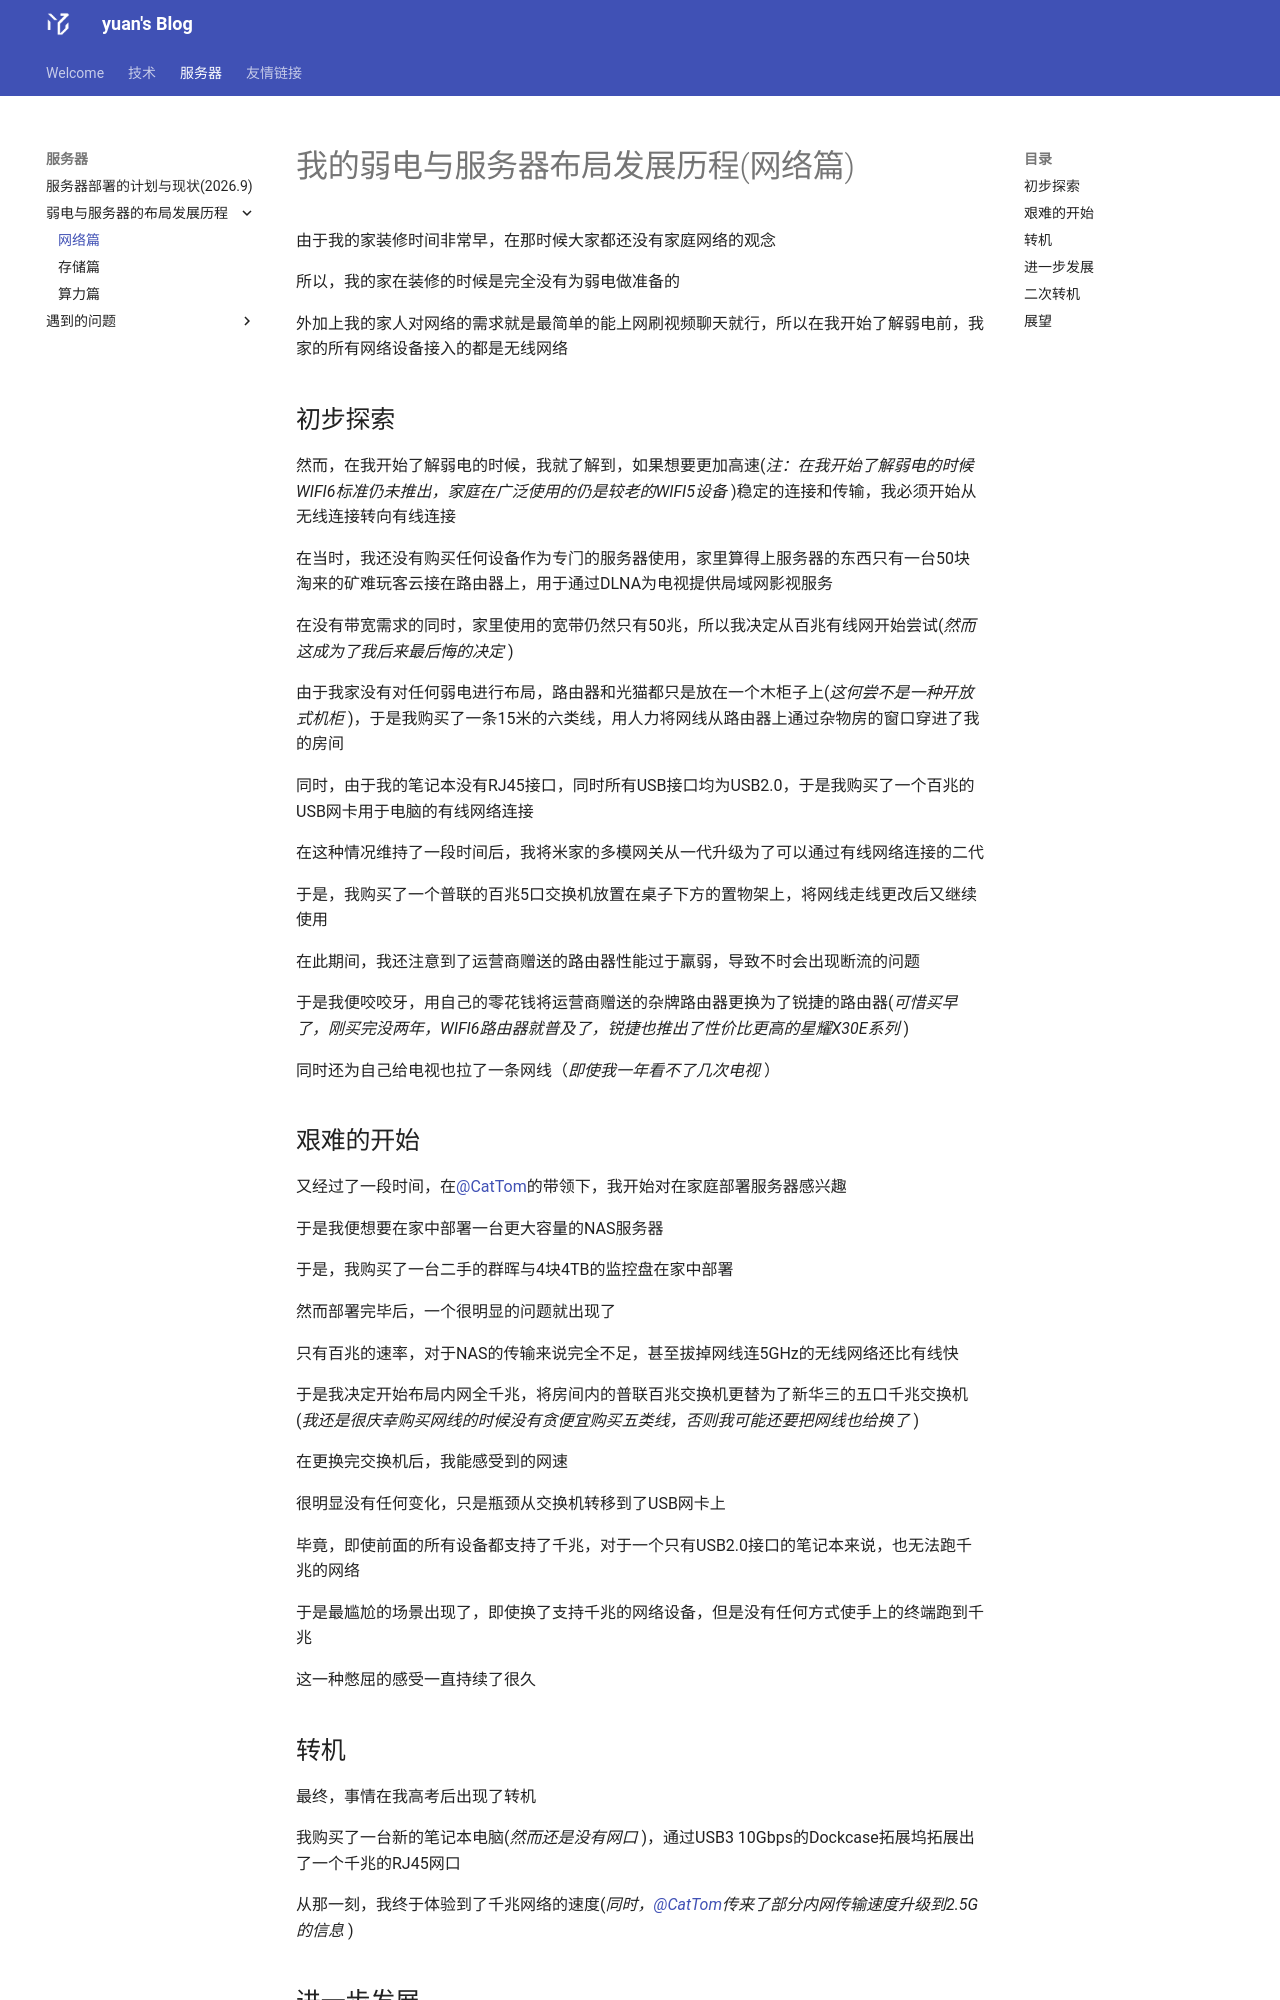

repository: FateofStars/yuansBlog · page: server/networkprogress/index.html · generator: mkdocs

# 我的弱电与服务器布局发展历程(网络篇)

由于我的家装修时间非常早，在那时候大家都还没有家庭网络的观念 

所以，我的家在装修的时候是完全没有为弱电做准备的 

外加上我的家人对网络的需求就是最简单的能上网刷视频聊天就行，所以在我开始了解弱电前，我家的所有网络设备接入的都是无线网络 

## 初步探索

然而，在我开始了解弱电的时候，我就了解到，如果想要更加高速(*注：在我开始了解弱电的时候WIFI6标准仍未推出，家庭在广泛使用的仍是较老的WIFI5设备* )稳定的连接和传输，我必须开始从无线连接转向有线连接 

在当时，我还没有购买任何设备作为专门的服务器使用，家里算得上服务器的东西只有一台50块淘来的矿难玩客云接在路由器上，用于通过DLNA为电视提供局域网影视服务 

在没有带宽需求的同时，家里使用的宽带仍然只有50兆，所以我决定从百兆有线网开始尝试(*然而这成为了我后来最后悔的决定* ) 

由于我家没有对任何弱电进行布局，路由器和光猫都只是放在一个木柜子上(*这何尝不是一种开放式机柜* )，于是我购买了一条15米的六类线，用人力将网线从路由器上通过杂物房的窗口穿进了我的房间 

同时，由于我的笔记本没有RJ45接口，同时所有USB接口均为USB2.0，于是我购买了一个百兆的USB网卡用于电脑的有线网络连接 

在这种情况维持了一段时间后，我将米家的多模网关从一代升级为了可以通过有线网络连接的二代 

于是，我购买了一个普联的百兆5口交换机放置在桌子下方的置物架上，将网线走线更改后又继续使用 

在此期间，我还注意到了运营商赠送的路由器性能过于羸弱，导致不时会出现断流的问题 

于是我便咬咬牙，用自己的零花钱将运营商赠送的杂牌路由器更换为了锐捷的路由器(*可惜买早了，刚买完没两年，WIFI6路由器就普及了，锐捷也推出了性价比更高的星耀X30E系列* ) 

同时还为自己给电视也拉了一条网线（*即使我一年看不了几次电视* ）

## 艰难的开始

又经过了一段时间，在[@CatTom](https://blog.cattom.site "点击前往CatTom的博客")的带领下，我开始对在家庭部署服务器感兴趣 

于是我便想要在家中部署一台更大容量的NAS服务器 

于是，我购买了一台二手的群晖与4块4TB的监控盘在家中部署 

然而部署完毕后，一个很明显的问题就出现了 

只有百兆的速率，对于NAS的传输来说完全不足，甚至拔掉网线连5GHz的无线网络还比有线快 

于是我决定开始布局内网全千兆，将房间内的普联百兆交换机更替为了新华三的五口千兆交换机(*我还是很庆幸购买网线的时候没有贪便宜购买五类线，否则我可能还要把网线也给换了* ) 

在更换完交换机后，我能感受到的网速 

很明显没有任何变化，只是瓶颈从交换机转移到了USB网卡上 

毕竟，即使前面的所有设备都支持了千兆，对于一个只有USB2.0接口的笔记本来说，也无法跑千兆的网络 

于是最尴尬的场景出现了，即使换了支持千兆的网络设备，但是没有任何方式使手上的终端跑到千兆 

这一种憋屈的感受一直持续了很久
